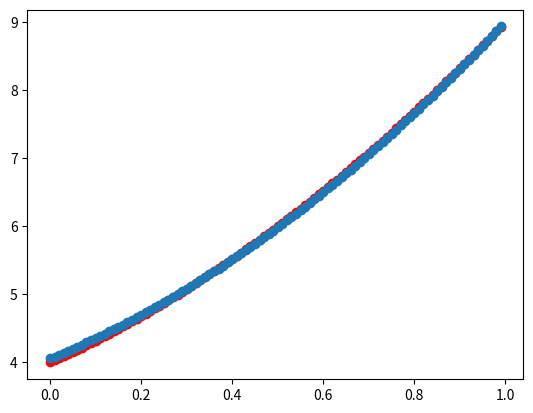

This chart was generated by the following Python code:
import matplotlib.pyplot as pyplot
import math
import sys

# X = [0.01 * x for x in range(100)]
# Y = [2*x**2 + 3*x + 4 for x in X]
# print(X)
# print(Y)
# pyplot.scatter(X, Y, color='red')
# pyplot.show()
# input()


X = [0.0, 0.01, 0.02, 0.03, 0.04, 0.05, 0.06, 0.07, 0.08, 0.09, 0.1, 0.11, 0.12, 0.13, 0.14, 0.15, 0.16, 0.17, 0.18, 0.19, 0.2, 0.21, 0.22, 0.23, 0.24, 0.25, 0.26, 0.27, 0.28, 0.29, 0.3, 0.31, 0.32, 0.33, 0.34, 0.35000000000000003, 0.36, 0.37, 0.38, 0.39, 0.4, 0.41000000000000003, 0.42, 0.43, 0.44, 0.45, 0.46, 0.47000000000000003, 0.48, 0.49, 0.5, 0.51, 0.52, 0.53, 0.54, 0.55, 0.56, 0.5700000000000001, 0.58, 0.59, 0.6, 0.61, 0.62, 0.63, 0.64, 0.65, 0.66, 0.67, 0.68, 0.6900000000000001, 0.7000000000000001, 0.71, 0.72, 0.73, 0.74, 0.75, 0.76, 0.77, 0.78, 0.79, 0.8, 0.81, 0.8200000000000001, 0.8300000000000001, 0.84, 0.85,
0.86, 0.87, 0.88, 0.89, 0.9, 0.91, 0.92, 0.93, 0.9400000000000001, 0.9500000000000001, 0.96, 0.97, 0.98, 0.99]
Y = [4.0, 4.0302, 4.0608, 4.0918, 4.1232, 4.155, 4.1872, 4.2198, 4.2528, 4.2862, 4.32, 4.3542, 4.3888, 4.4238, 4.4592, 4.495, 4.5312, 4.5678, 4.6048, 4.6422, 4.68, 4.7181999999999995, 4.7568, 4.7958, 4.8352, 4.875, 4.9152000000000005, 4.9558, 4.9968, 5.0382, 5.08, 5.122199999999999, 5.1648, 5.2078, 5.2512, 5.295, 5.3392, 5.3838, 5.4288, 5.4742, 5.5200000000000005, 5.5662, 5.6128, 5.6598, 5.7072, 5.755, 5.8032, 5.851800000000001, 5.9008, 5.9502, 6.0, 6.0502, 6.1008, 6.1518, 6.203200000000001, 6.255000000000001, 6.3072, 6.3598, 6.4128, 6.4662, 6.52, 6.5742, 6.6288, 6.6838, 6.7392, 6.795, 6.8512, 6.9078, 6.9648, 7.022200000000001, 7.08, 7.138199999999999, 7.1968, 7.2558, 7.3152, 7.375, 7.4352, 7.4958, 7.5568, 7.6182, 7.680000000000001, 7.7422, 7.8048, 7.867800000000001, 7.9312, 7.994999999999999, 8.0592, 8.1238, 8.1888, 8.2542, 8.32, 8.3862, 8.4528, 8.5198, 8.587200000000001, 8.655000000000001, 8.7232, 8.7918, 8.8608, 8.9302]

# X = [0.01 * x for x in range(100)]
# Y = [2*x**2 + 3*x + 4 for x in X]

def func(x):
    y = w1 * x**2 + w2 * x + w3
    return y

def loss(y_pred, y_true):
    return (y_pred - y_true) ** 2

# 权重随机初始化
w1, w2, w3 = 1, 1, 11

# 学习率设置
lr = 0.1


# 训练过程
for epoch in range(1000):
    epoch_loss = 0
    for x, y_true in zip(X, Y):
        y_pred = func(x)
        epoch_loss += loss(y_pred, y_true)
        #梯度计算
        grad_w1 = 2 * (y_pred - y_true) * x ** 2
        grad_w2 = 2 * (y_pred - y_true) * x 
        grad_w3 = 2 * (y_pred - y_true) 
        #权重更新
        w1 = w1 - lr * grad_w1   #sgd 
        w2 = w2 - lr * grad_w2 
        w3 = w3 - lr * grad_w3 

    epoch_loss /= len(X)
    print("第%d轮， loss %f" %(epoch, epoch_loss))
    if epoch_loss < 0.0001:
        break

print(f"训练后权重:w1:{w1} w2:{w2} w3:{w3}")

#使用训练后模型输出预测值
Yp = [func(i) for i in X] 

#预测值与真实值比对数据分布
pyplot.scatter(X, Y, color="red")
pyplot.scatter(X, Yp)
pyplot.show()


